Labelled photos from "retinal_images", an image-classification folder in prisi8379/Retiscan_Miniproject. The possible labels are: mild diabetic retinopathy, moderate diabetic retinopathy, proliferative diabetic retinopathy, severe diabetic retinopathy.

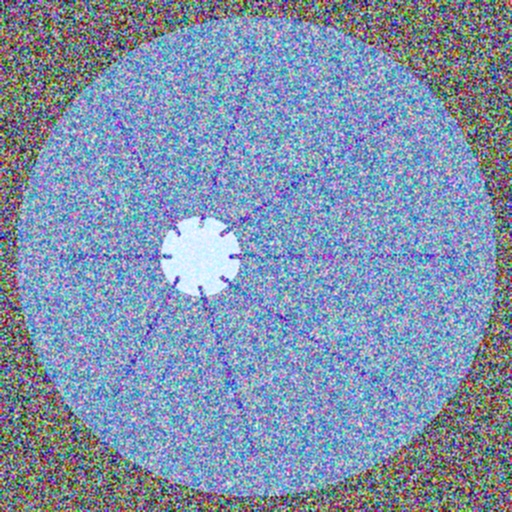
Label: mild diabetic retinopathy

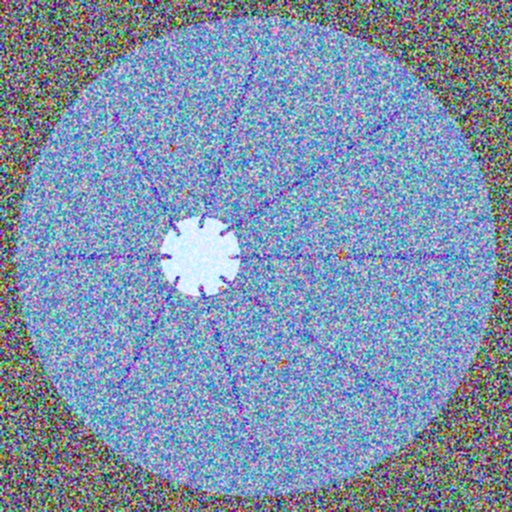
Label: moderate diabetic retinopathy

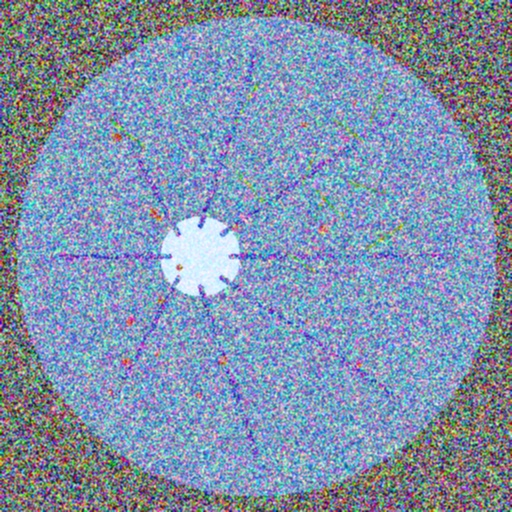
Label: proliferative diabetic retinopathy

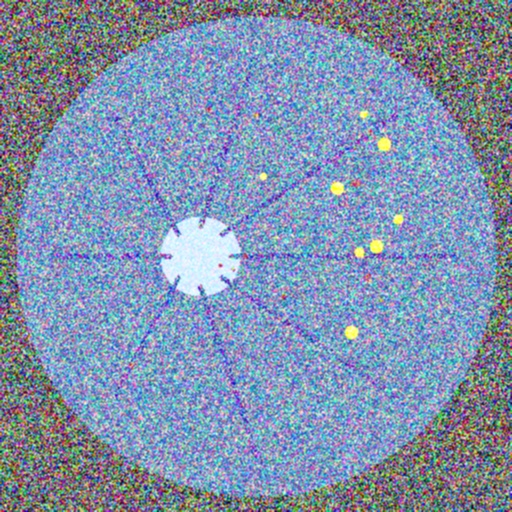
Label: severe diabetic retinopathy

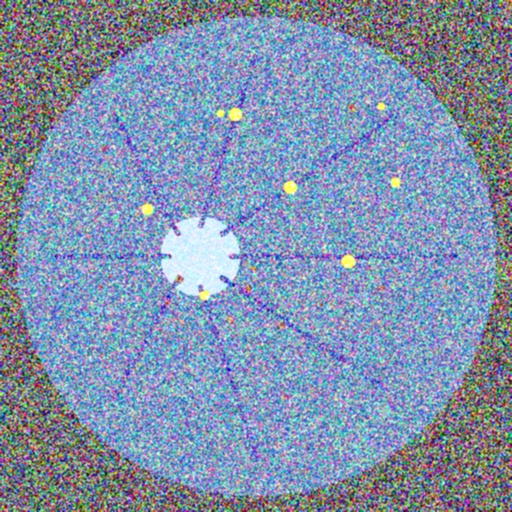
Label: severe diabetic retinopathy

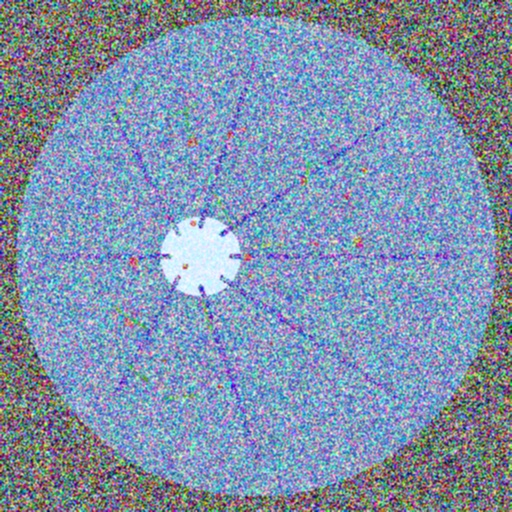
Label: proliferative diabetic retinopathy
